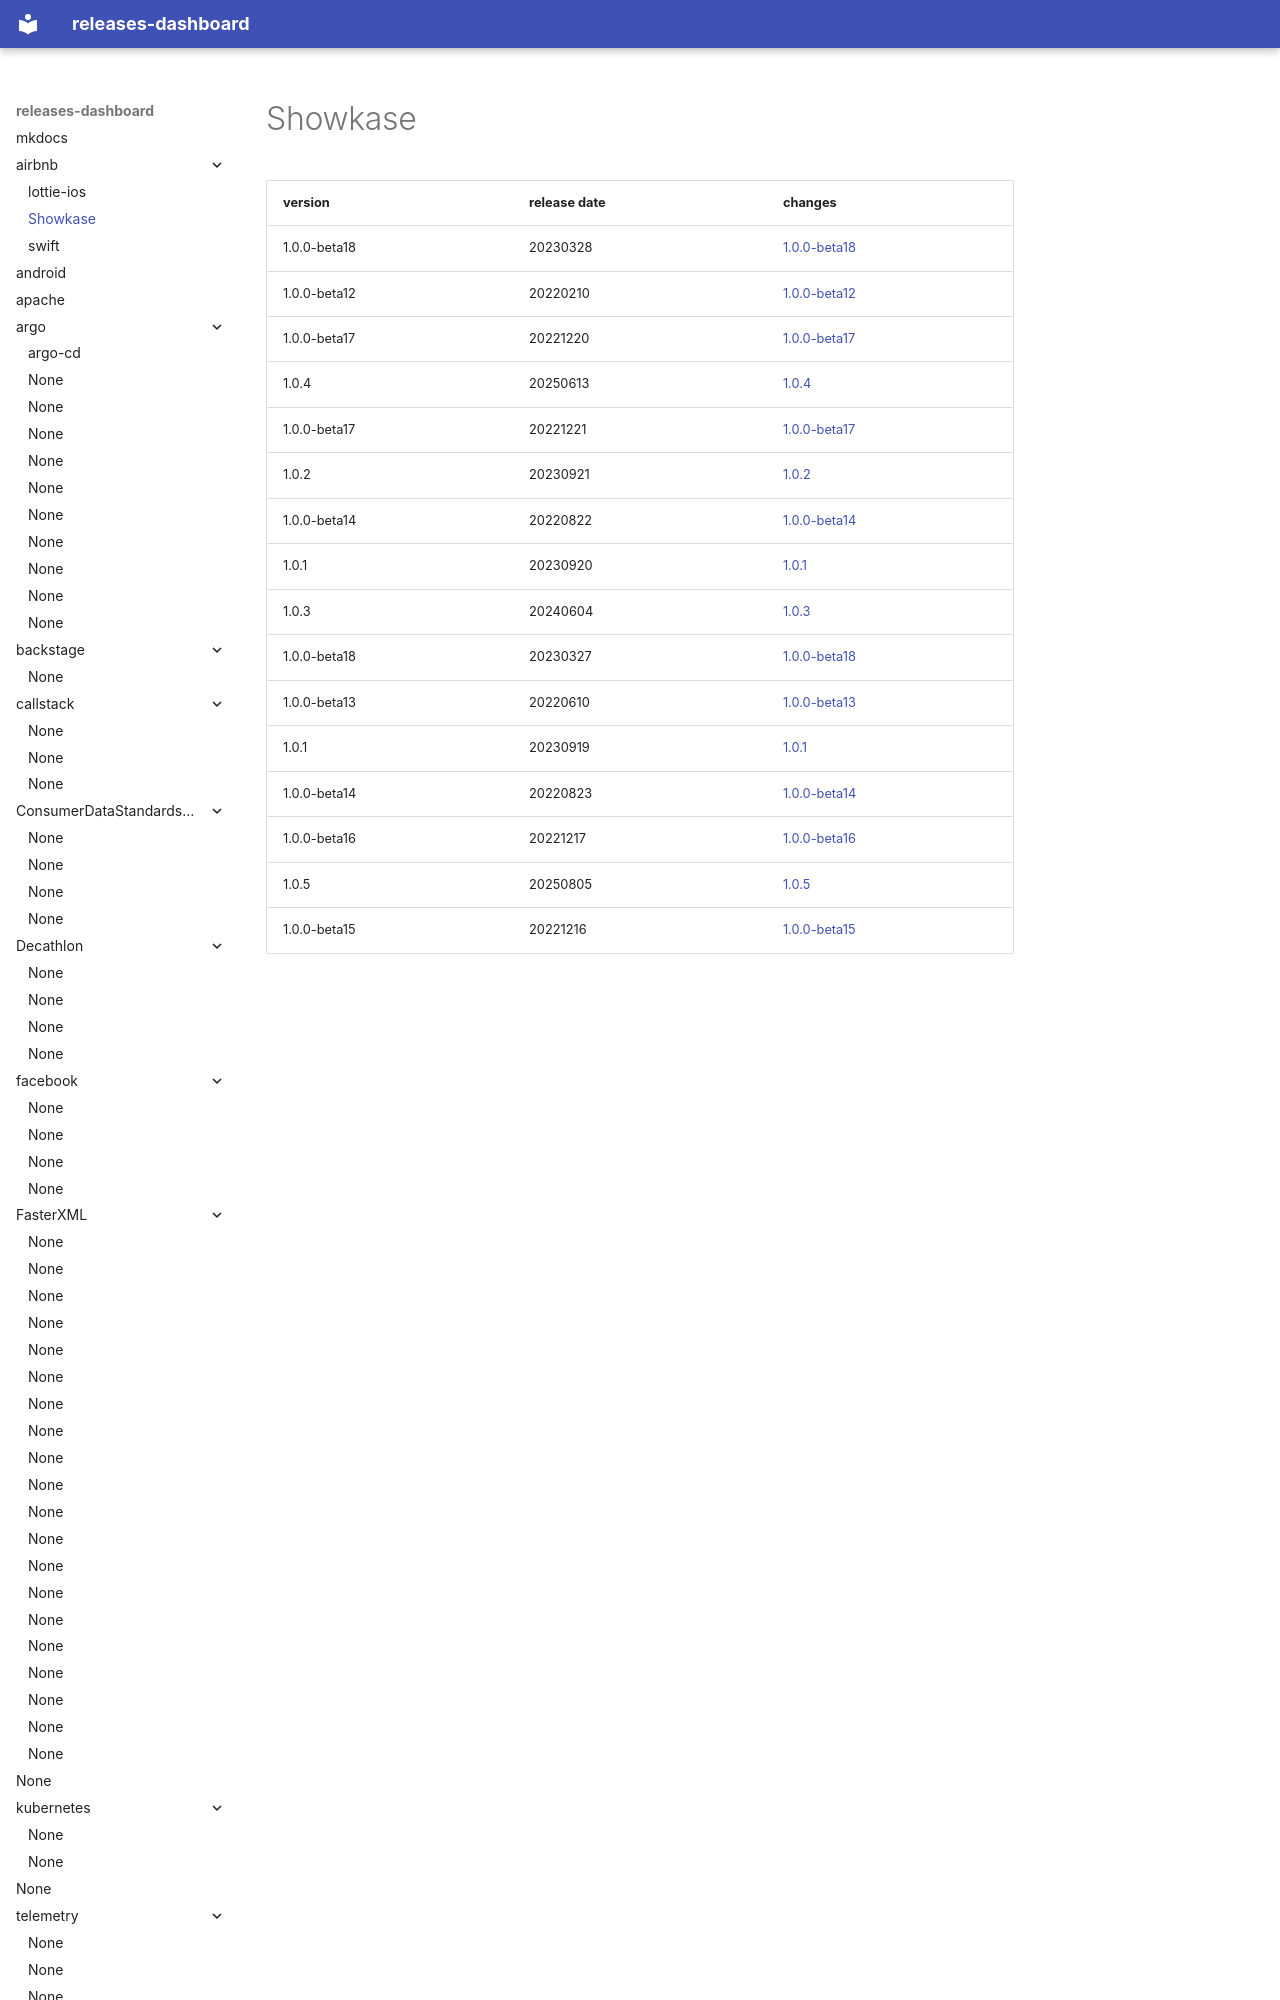

repository: rock-hu/releases-dashboard · page: airbnb/Showkase/index.html · generator: mkdocs

# Showkase	


|version|release date|changes|
|---|---|---|
|1.0.0-beta18|20230328|[1.0.0-beta18](./1.0.0-beta18-20230328.md)|
|1.0.0-beta12|20220210|[1.0.0-beta12](./1.0.0-beta12-20220210.md)|
|1.0.0-beta17|20221220|[1.0.0-beta17](./1.0.0-beta17-20221220.md)|
|1.0.4|20250613|[1.0.4](./1.0.4-20250613.md)|
|1.0.0-beta17|2
